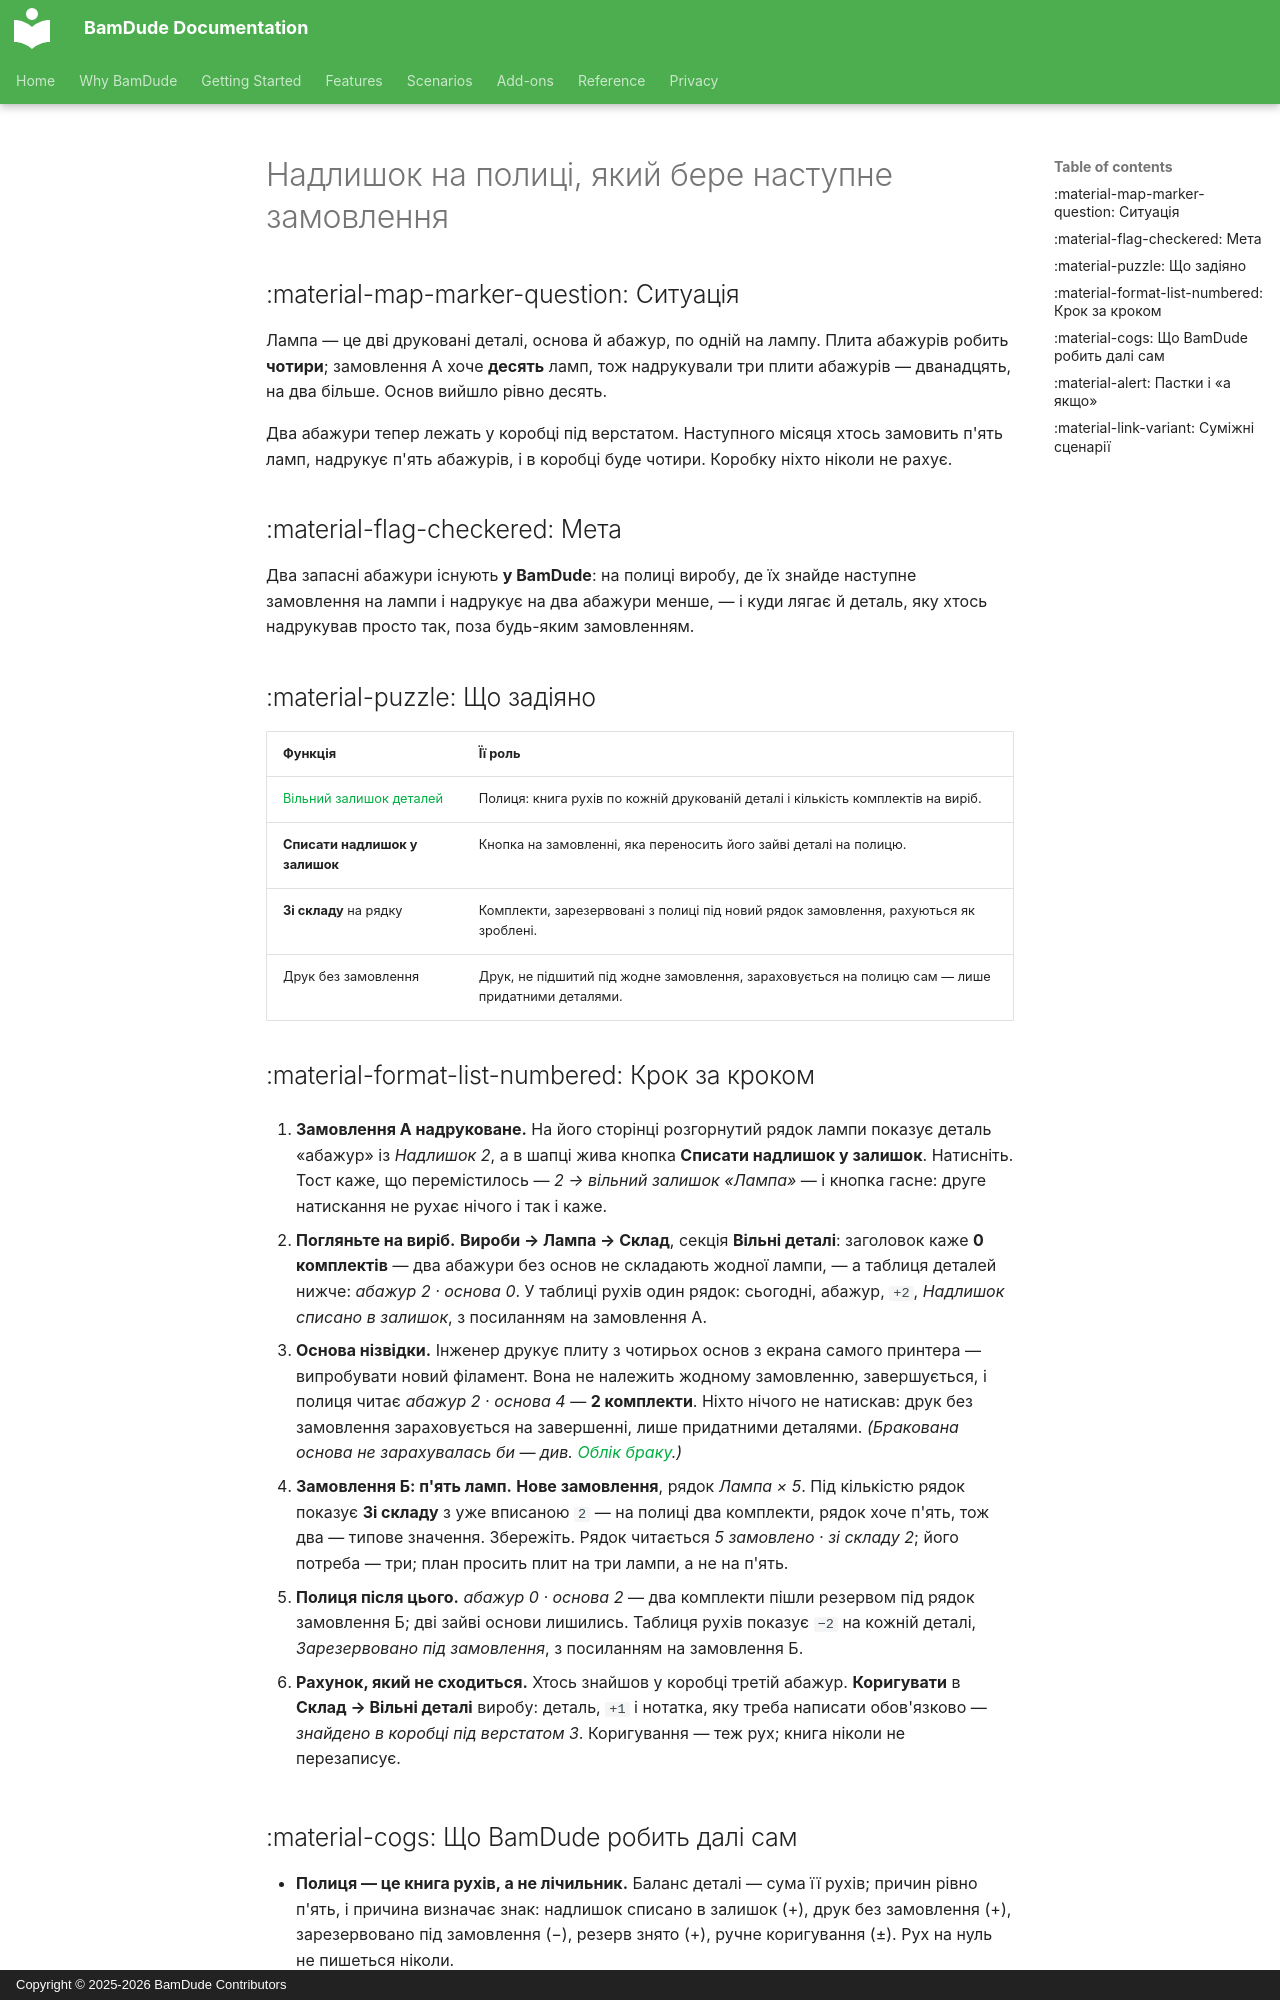

repository: kainpl/docs.bamdude.top · page: scenarios/spare-parts-on-the-shelf.uk/index.html · generator: mkdocs · copyright: Copyright © 2025-2026 BamDude Contributors

---
title: Надлишок на полиці, який бере наступне замовлення
description: Плита робить чотири, замовленню треба було три — четверта лягає на полицю, і наступне замовлення бере її замість друку
---

# Надлишок на полиці, який бере наступне замовлення

## :material-map-marker-question: Ситуація

Лампа — це дві друковані деталі, основа й абажур, по одній на лампу. Плита абажурів робить **чотири**; замовлення А хоче **десять** ламп, тож надрукували три плити абажурів — дванадцять, на два більше. Основ вийшло рівно десять.

Два абажури тепер лежать у коробці під верстатом. Наступного місяця хтось замовить п'ять ламп, надрукує п'ять абажурів, і в коробці буде чотири. Коробку ніхто ніколи не рахує.

## :material-flag-checkered: Мета

Два запасні абажури існують **у BamDude**: на полиці виробу, де їх знайде наступне замовлення на лампи і надрукує на два абажури менше, — і куди лягає й деталь, яку хтось надрукував просто так, поза будь-яким замовленням.

## :material-puzzle: Що задіяно

| Функція | Її роль |
|---|---|
| [Вільний залишок деталей](../features/projects.md) | Полиця: книга рухів по кожній друкованій деталі і кількість комплектів на виріб. |
| **Списати надлишок у залишок** | Кнопка на замовленні, яка переносить його зайві деталі на полицю. |
| **Зі складу** на рядку | Комплекти, зарезервовані з полиці під новий рядок замовлення, рахуються як зроблені. |
| Друк без замовлення | Друк, не підшитий під жодне замовлення, зараховується на полицю сам — лише придатними деталями. |

## :material-format-list-numbered: Крок за кроком

1. **Замовлення А надруковане.** На його сторінці розгорнутий рядок лампи показує деталь «абажур» із *Надлишок 2*, а в шапці жива кнопка **Списати надлишок у залишок**. Натисніть. Тост каже, що перемістилось — *2 → вільний залишок «Лампа»* — і кнопка гасне: друге натискання не рухає нічого і так і каже.

2. **Погляньте на виріб.** **Вироби → Лампа → Склад**, секція **Вільні деталі**: заголовок каже **0 комплектів** — два абажури без основ не складають жодної лампи, — а таблиця деталей нижче: *абажур 2 · основа 0*. У таблиці рухів один рядок: сьогодні, абажур, `+2`, *Надлишок списано в залишок*, з посиланням на замовлення А.

3. **Основа нізвідки.** Інженер друкує плиту з чотирьох основ з екрана самого принтера — випробувати новий філамент. Вона не належить жодному замовленню, завершується, і полиця читає *абажур 2 · основа 4* — **2 комплекти**. Ніхто нічого не натискав: друк без замовлення зараховується на завершенні, лише придатними деталями. *(Бракована основа не зарахувалась би — див. [Облік браку](recording-defects.md).)*

4. **Замовлення Б: п'ять ламп.** **Нове замовлення**, рядок *Лампа × 5*. Під кількістю рядок показує **Зі складу** з уже вписаною `2` — на полиці два комплекти, рядок хоче п'ять, тож два — типове значення. Збережіть. Рядок читається *5 замовлено · зі складу 2*; його потреба — три; план просить плит на три лампи, а не на п'ять.

5. **Полиця після цього.** *абажур 0 · основа 2* — два комплекти пішли резервом під рядок замовлення Б; дві зайві основи лишились. Таблиця рухів показує `−2` на кожній деталі, *Зарезервовано під замовлення*, з посиланням на замовлення Б.

6. **Рахунок, який не сходиться.** Хтось знайшов у коробці третій абажур. **Коригувати** в **Склад → Вільні деталі** виробу: деталь, `+1` і нотатка, яку треба написати обов'язково — *знайдено в коробці під верстатом 3*. Коригування — теж рух; книга ніколи не перезаписує.
